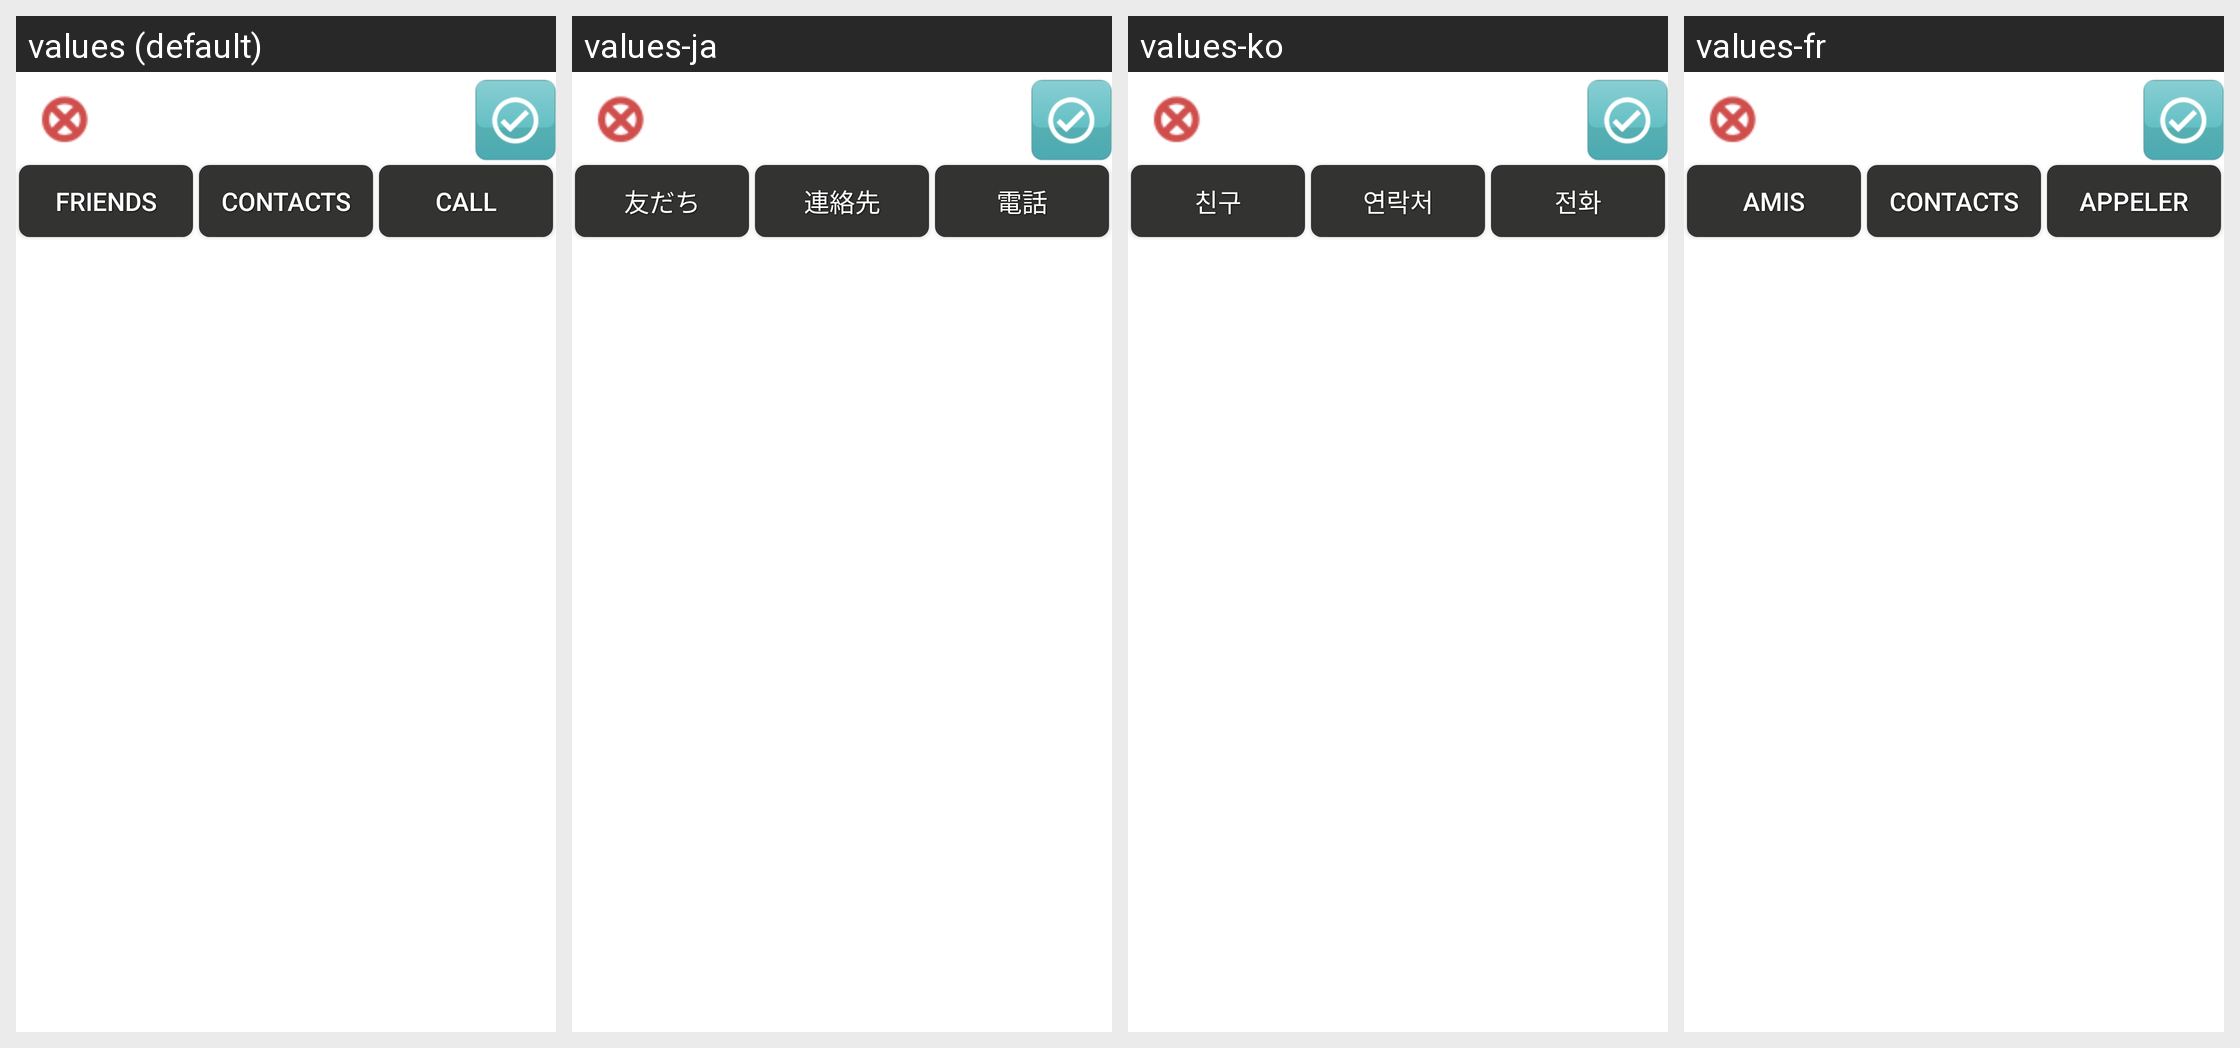

Locale-by-locale string values for the Android screen shown in this grid:
Android screen res/layout/add_call_dialog.xml rendered under 4 locales, left to right: values (default), values-ja, values-ko, values-fr. Device: Nexus 5 (rendered at 1080×1920; each locale shown at half size, 540×960, under a caption strip naming it); theme Theme.MaterialComponents.DayNight.NoActionBar.
Other locales in the repository, not shown: values-ar, values-es, values-my, values-pt, values-zh, values-zh-rCN.
Strings drawn on this screen, with the default value and each locale's value (text and hints the layout hard-codes, and strings that could not be matched under every locale, appear in the picture but are not listed):

add_call
  values: add call
  values-ja: 電話追加
  values-ko: 전화 추가
  values-fr: ajouter

friends
  values: Friends
  values-ja: 友だち
  values-ko: 친구
  values-fr: Amis

contacts
  values: Contacts
  values-ja: 連絡先
  values-ko: 연락처
  values-fr: Contacts

call
  values: Call
  values-ja: 電話
  values-ko: 전화
  values-fr: Appeler
